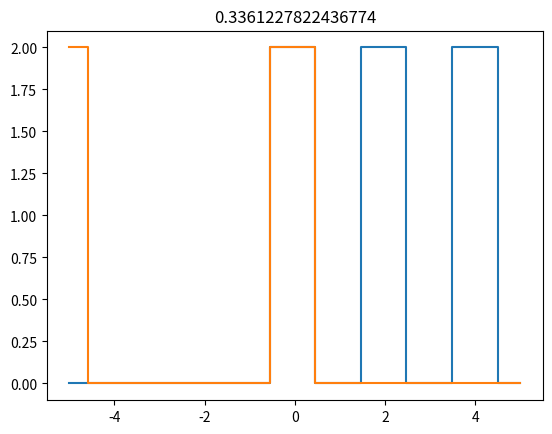
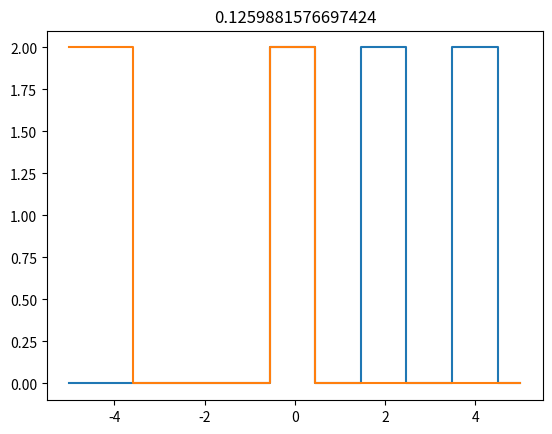
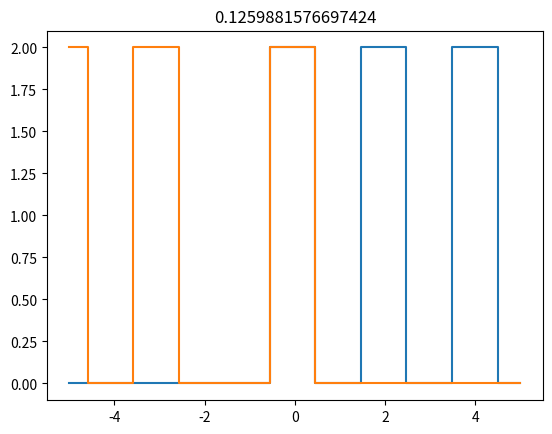
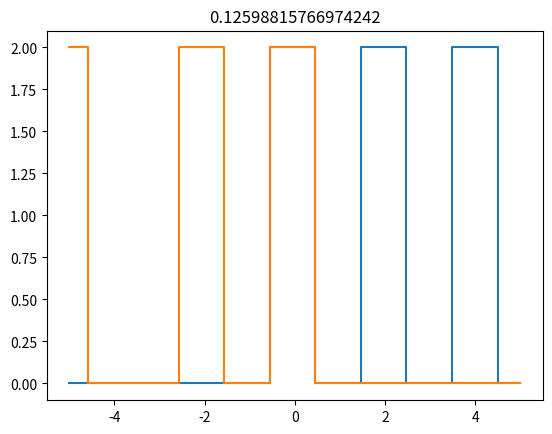
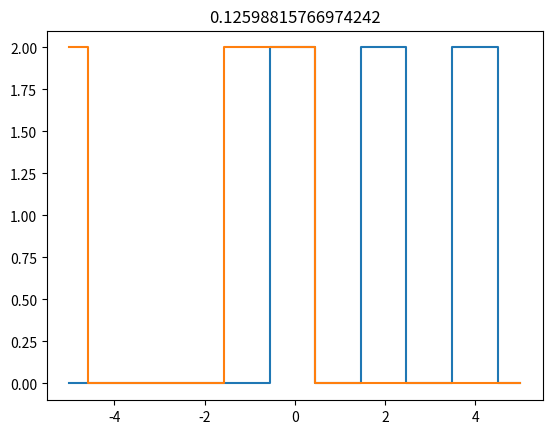
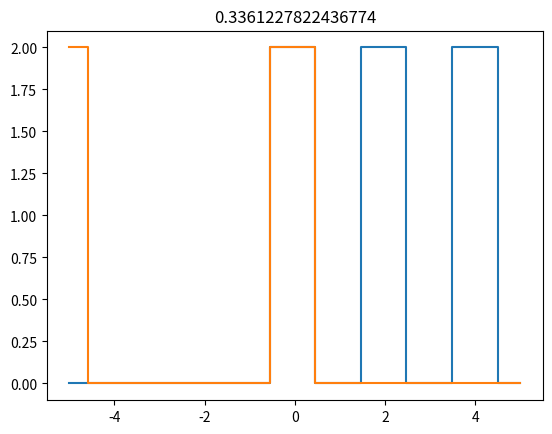
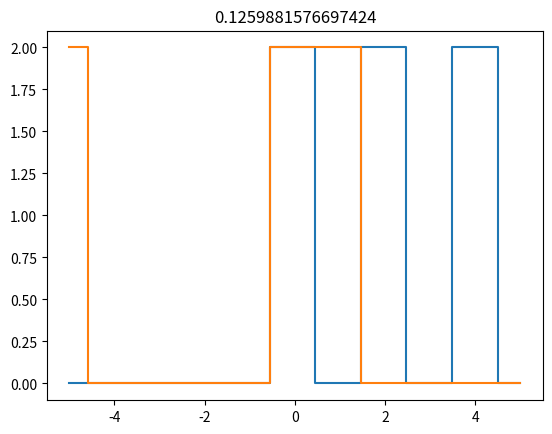
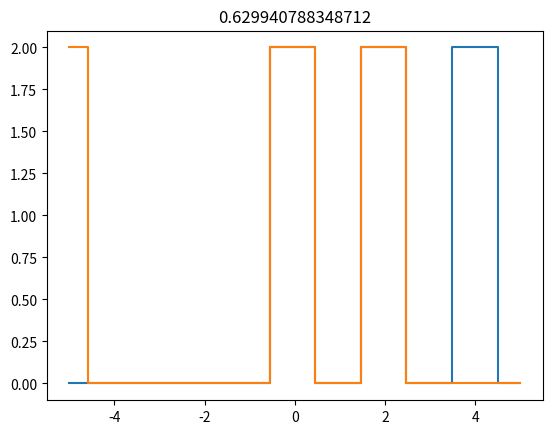
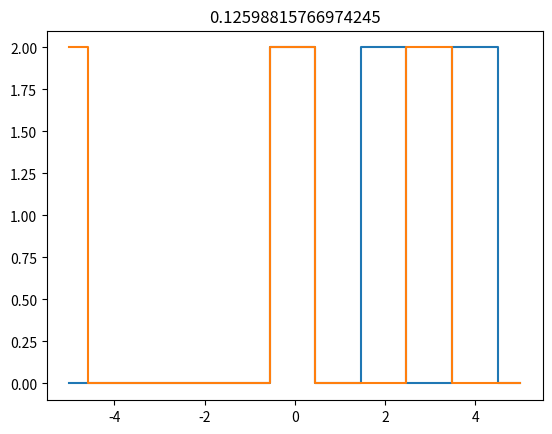
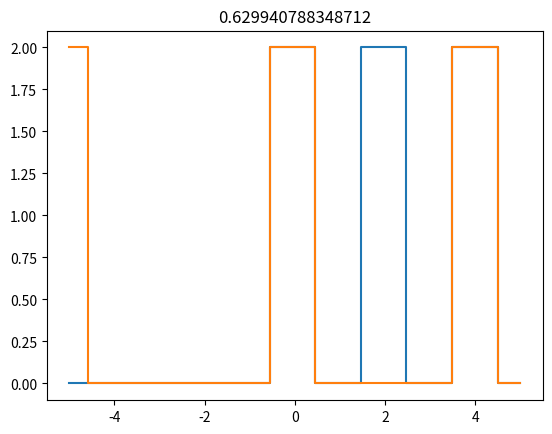
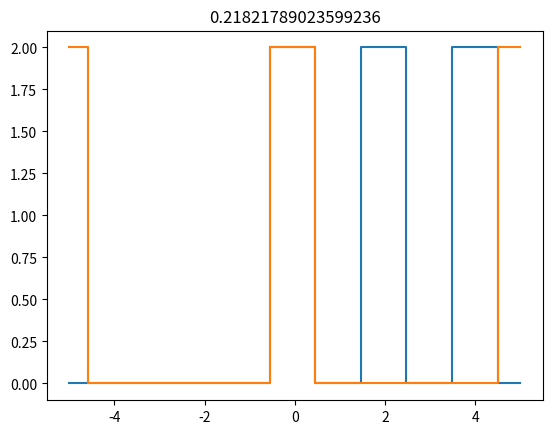
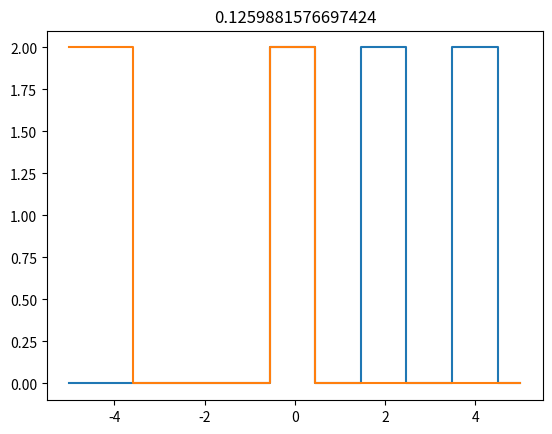
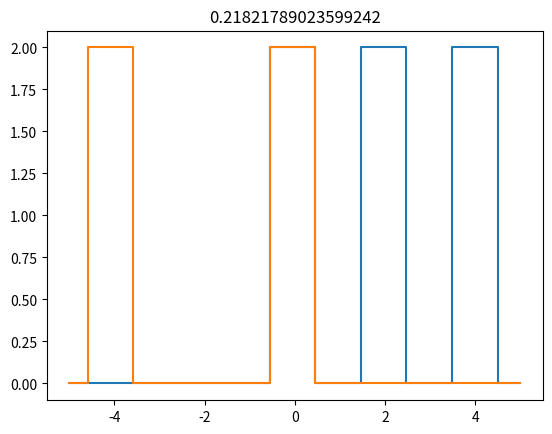
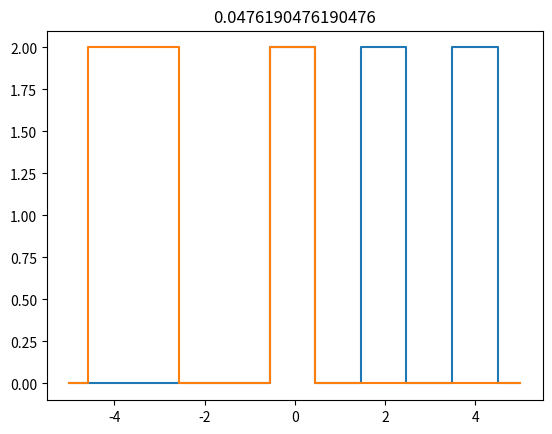
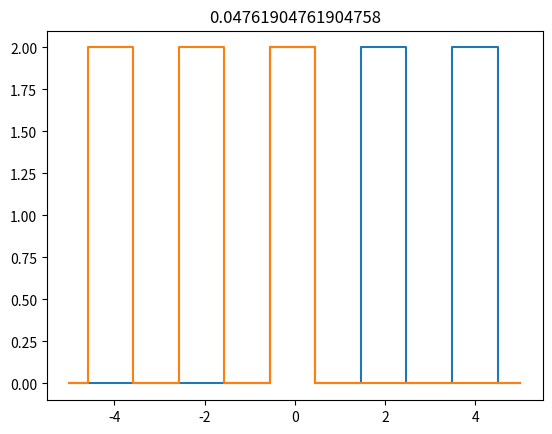
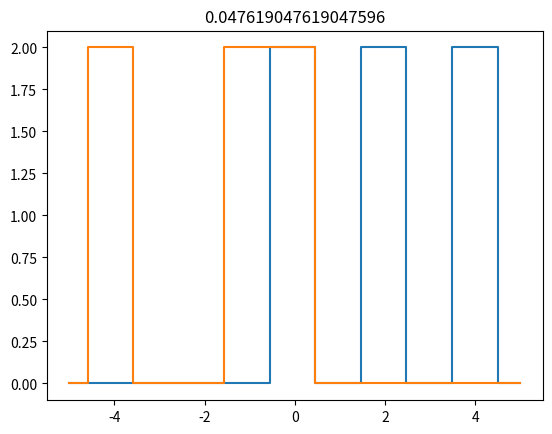

Write the Python code that produced these figures, in order.
import numpy as np
from scipy.stats import pearsonr, spearmanr, kendalltau
from matplotlib import pyplot as plt
from random import random

def porte(hauteur,largeur,centre,X):
    porte = []
    for x in X:
        if x>=(centre-largeur/2) and x<=(centre+largeur/2):
            porte.append(hauteur)
        else:
            y=0
            porte.append(y)
    return porte

def dbporte(hauteur,largeur,centre,hauteur2,largeur2,centre2,X):
    porte = []
    for x in X:
        if x>=(centre-largeur/2) and x<=(centre+largeur/2):
            porte.append(hauteur)
        elif x>=(centre2-largeur2/2) and x<=(centre2+largeur2/2):
            porte.append(hauteur2)
        else:
            y=0
            porte.append(y)
    return porte

def tpporte(hauteur,largeur,centre,hauteur2,largeur2,centre2,hauteur3,largeur3,centre3,X):
    porte = []
    for x in X:
        if x>=(centre-largeur/2) and x<=(centre+largeur/2):
            porte.append(hauteur)
        elif x>=(centre2-largeur2/2) and x<=(centre2+largeur2/2):
            porte.append(hauteur2)
        elif x>=(centre3-largeur3/2) and x<=(centre3+largeur3/2):
            porte.append(hauteur3)
        else:
            y=0
            porte.append(y)
    return porte
	
def porte_rd(hauteur,largeur,centre,X):
    porte = []
    for x in X:
        if x>=(centre-largeur/2) and x<=(centre+largeur/2):
            porte.append(hauteur)
        else:
            y=random()
            porte.append(y)
    return porte

x = np.linspace(-5, 5, num=100)
Y = np.linspace(-5, 5, num=11)
Z = np.linspace(-5, 5, num=11)


# Compare une porte triple fixe avec une autre dont deux pics varient #
portes=tpporte(2,1,0,2,1,2,2,1,4,x)
k=1
for z in Z:
    for y in Y:
        portes2=tpporte(2,1,0,2,1,y,2,1,z,x)
        test=pearsonr(portes,portes2)[0]
        plt.figure(k)
        plt.step(x,portes,x,portes2)
        plt.title(test)
        k=k+1


# ############ Décalage avec des portes simples ############

# Y = np.linspace(1, 4, num=4)
# portes=porte(2,2,0,x)
# for y in Y:
    # portes2=porte(2,2,y,x)
    
    # plt.figure(y)
    # plt.step(x,portes,x,portes2)
    # plt.axis([-5, 5,-0.5, 5])
    # test_corr = np.corrcoef(portes,portes2)[0,1]
    # test_pear = pearsonr(portes,portes2)[0]
    # test_spear = spearmanr(portes,portes2)[0]
    # test_kenda = kendalltau(portes,portes2)[0]
    
    # print(" corr=",test_corr,"\n pearson=",test_pear,"\n spearman=",test_spear,"\n kendall=",test_kenda,"\n")
	

# ############ Different width ############

# Y = np.linspace(1, 4, num=4)
# portes=porte(2,2,0,x)
# for y in Y:
    # portes2=porte(2,y,0,x)
    
    # plt.figure(y)
    # plt.step(x,portes,x,portes2)
    # plt.axis([-5, 5,-0.5, 5])
    # test_corr = np.corrcoef(portes,portes2)[0,1]
    # test_pear = pearsonr(portes,portes2)[0]
    # test_spear = spearmanr(portes,portes2)[0]
    # test_kenda = kendalltau(portes,portes2)[0]
    
    # print(" corr=",test_corr,"\n pearson=",test_pear,"\n spearman=",test_spear,"\n kendall=",test_kenda,"\n")


# ############ Different height ############

# Y = np.linspace(1, 4, num=4)
# portes=porte(2,2,0,x)
# for y in Y:
    # portes2=porte(y,2,0,x)
    
    # plt.figure(y)
    # plt.step(x,portes,x,portes2)
    # plt.axis([-5, 5,-0.5, 5])
    # test_corr = np.corrcoef(portes,portes2)[0,1]
    # test_pear = pearsonr(portes,portes2)[0]
    # test_spear = spearmanr(portes,portes2)[0]
    # test_kenda = kendalltau(portes,portes2)[0]
    
    # print(" corr=",test_corr,"\n pearson=",test_pear,"\n spearman=",test_spear,"\n kendall=",test_kenda,"\n")


# ############ Shift with a different parameter ############

# height = 3
# width = 1
# Y = np.linspace(1, 4, num=4)
# portes=porte(2,2,0,x)
# for y in Y:
    # portes2=porte(height,width,y,x)
    
    # plt.figure(y)
    # plt.step(x,portes,x,portes2)
    # plt.axis([-5, 5,-0.5, 5])
    # test_corr = np.corrcoef(portes,portes2)[0,1]
    # test_pear = pearsonr(portes,portes2)[0]
    # test_spear = spearmanr(portes,portes2)[0]
    # test_kenda = kendalltau(portes,portes2)[0]
    
    # print(" corr=",test_corr,"\n pearson=",test_pear,"\n spearman=",test_spear,"\n kendall=",test_kenda,"\n")


# ############ Shift with a random function ############

# portes=porte_rd(3,2,0,x)
# portes2=porte_rd(3,2,0,x)

# plt.step(x,portes,x,portes2)
# plt.axis([-5, 5,-0.5, 5])

# test_corr = np.corrcoef(portes,portes2)[0,1]
# test_pear = pearsonr(portes,portes2)[0]
# test_spear = spearmanr(portes,portes2)[0]
# test_kenda = kendalltau(portes,portes2)[0]

# print(" corr=",test_corr,"\n pearson=",test_pear,"\n spearman=",test_spear,"\n kendall=",test_kenda)
